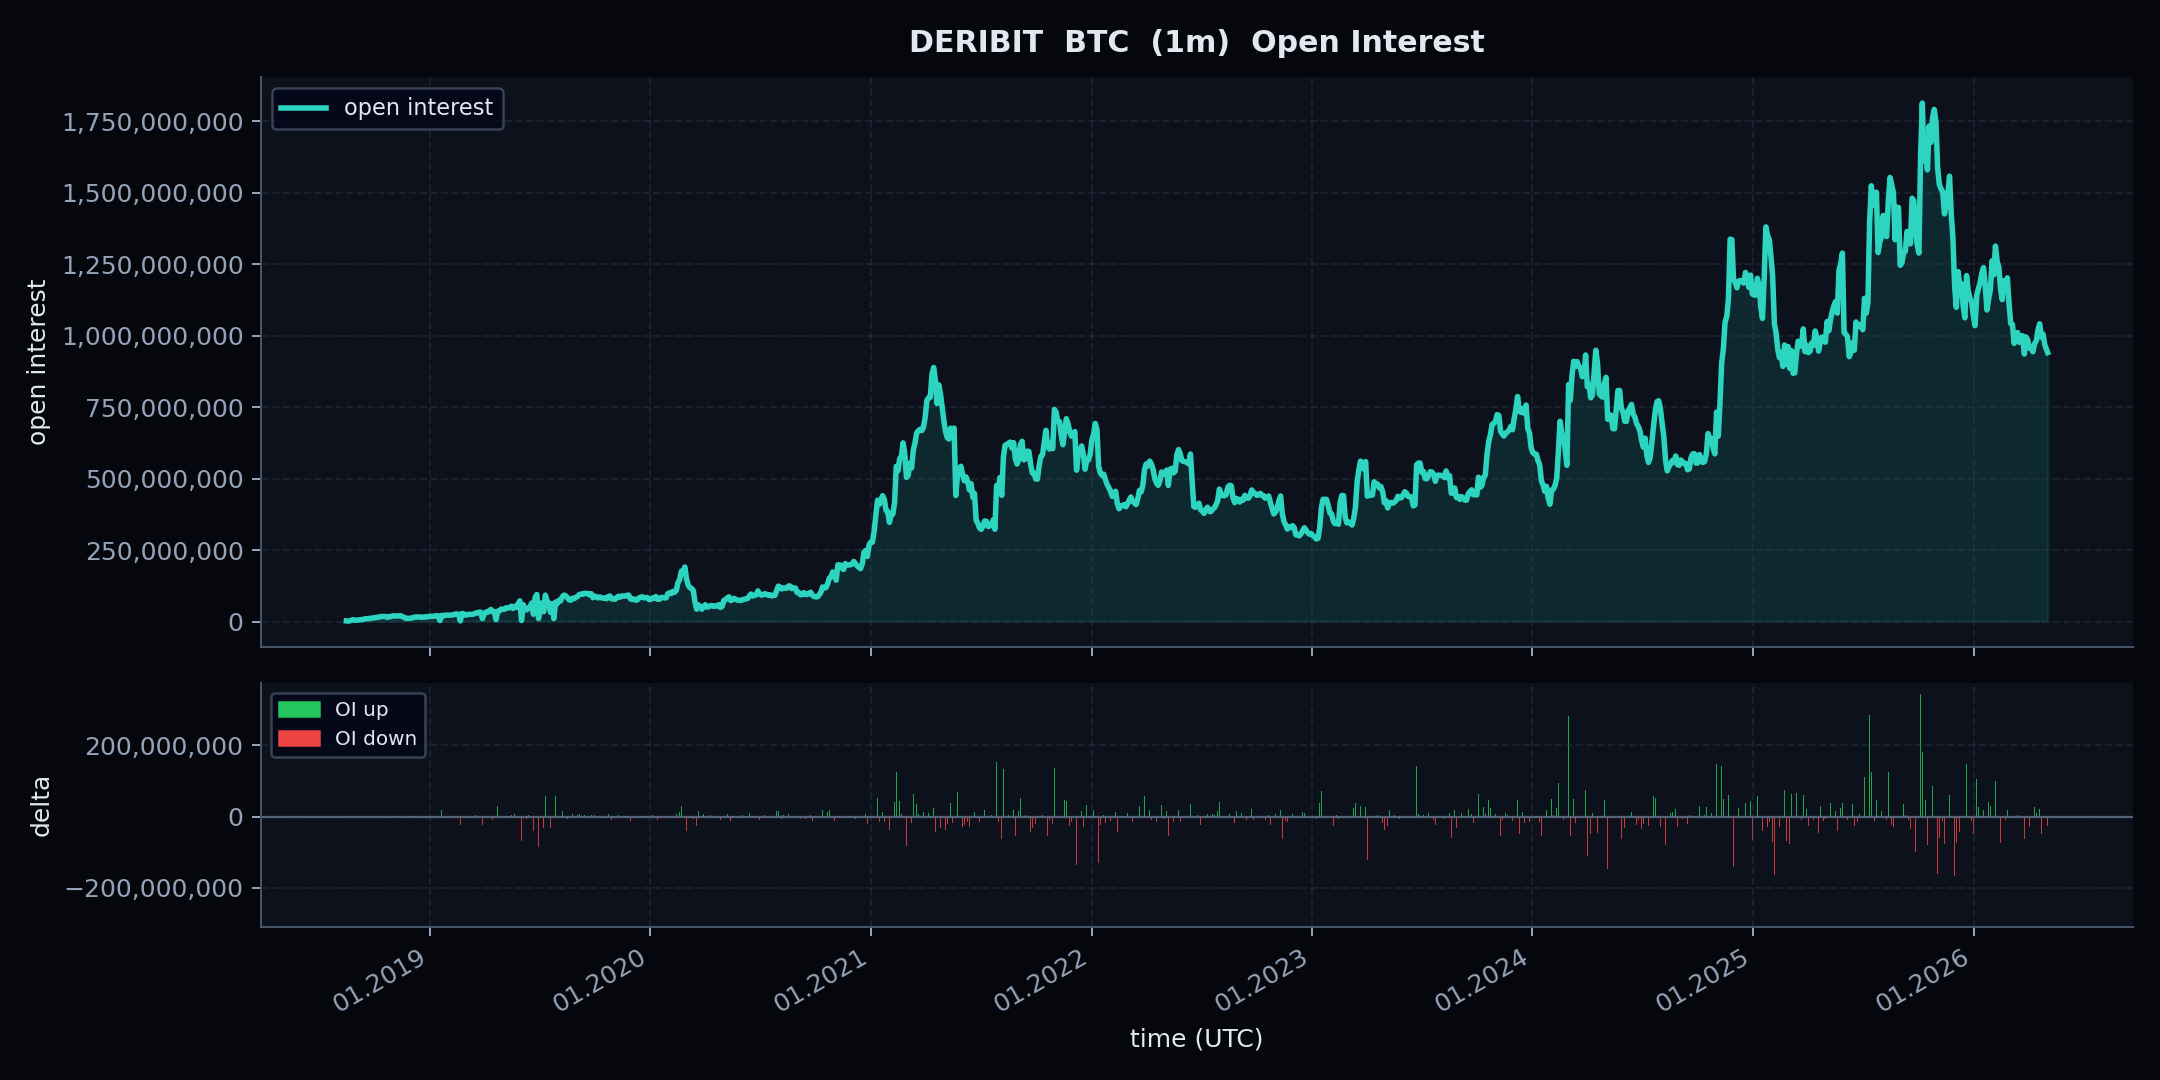

Values plotted in this chart, from the file beside it:
schema_version, dataset_type, exchange, symbol, instrument_type, event_time, ingested_at, run_id, source_endpoint, open_time, close_time, timeframe, open_interest, open_interest_value, oi_ffill, oi_is_observed, minutes_since_oi_observation
v1, oi_m1_feature, deribit, BTC-PERPETUAL, perp, 2021-02-11 07:33:00+00:00, 2026-05-03 15:24:28.883176+00:00, sample_20260503T152428883127Z, public_open_interest, 2021-02-11 07:33:00+00:00, 2021-02-11 07:33:59.999000+00:00, 1m, 543126560, 0.0, 543126560, False, 1413
v1, oi_m1_feature, deribit, BTC-PERPETUAL, perp, 2022-07-04 23:23:00+00:00, 2026-05-03 15:24:28.883176+00:00, sample_20260503T152428883127Z, public_open_interest, 2022-07-04 23:23:00+00:00, 2022-07-04 23:23:59.999000+00:00, 1m, 383702560, 0.0, 383702560, False, 923
v1, oi_m1_feature, deribit, BTC-PERPETUAL, perp, 2024-06-17 14:56:00+00:00, 2026-05-03 15:24:28.883176+00:00, sample_20260503T152428883127Z, public_open_interest, 2024-06-17 14:56:00+00:00, 2024-06-17 14:56:59.999000+00:00, 1m, 731559910, 0.0, 731559910, False, 416
v1, oi_m1_feature, deribit, BTC-PERPETUAL, perp, 2021-07-22 06:00:00+00:00, 2026-05-03 15:24:28.883176+00:00, sample_20260503T152428883127Z, public_open_interest, 2021-07-22 06:00:00+00:00, 2021-07-22 06:00:59.999000+00:00, 1m, 356118750, 0.0, 356118750, False, 1320
v1, oi_m1_feature, deribit, BTC-PERPETUAL, perp, 2025-02-08 11:43:00+00:00, 2026-05-03 15:24:28.883176+00:00, sample_20260503T152428883127Z, public_open_interest, 2025-02-08 11:43:00+00:00, 2025-02-08 11:43:59.999000+00:00, 1m, 973087870, 0.0, 973087870, False, 223
v1, oi_m1_feature, deribit, BTC-PERPETUAL, perp, 2021-12-13 01:21:00+00:00, 2026-05-03 15:24:28.883176+00:00, sample_20260503T152428883127Z, public_open_interest, 2021-12-13 01:21:00+00:00, 2021-12-13 01:21:59.999000+00:00, 1m, 597831610, 0.0, 597831610, False, 1041
v1, oi_m1_feature, deribit, BTC-PERPETUAL, perp, 2022-05-02 04:39:00+00:00, 2026-05-03 15:24:28.883176+00:00, sample_20260503T152428883127Z, public_open_interest, 2022-05-02 04:39:00+00:00, 2022-05-02 04:39:59.999000+00:00, 1m, 514053970, 0.0, 514053970, False, 1239
v1, oi_m1_feature, deribit, BTC-PERPETUAL, perp, 2023-09-21 05:28:00+00:00, 2026-05-03 15:24:28.883176+00:00, sample_20260503T152428883127Z, public_open_interest, 2023-09-21 05:28:00+00:00, 2023-09-21 05:28:59.999000+00:00, 1m, 455588730, 0.0, 455588730, False, 1288
v1, oi_m1_feature, deribit, BTC-PERPETUAL, perp, 2025-08-17 04:11:00+00:00, 2026-05-03 15:24:28.883176+00:00, sample_20260503T152428883127Z, public_open_interest, 2025-08-17 04:11:00+00:00, 2025-08-17 04:11:59.999000+00:00, 1m, 1547892050, 0.0, 1547892050, False, 1211
v1, oi_m1_feature, deribit, BTC-PERPETUAL, perp, 2020-03-23 23:30:00+00:00, 2026-05-03 15:24:28.883176+00:00, sample_20260503T152428883127Z, public_open_interest, 2020-03-23 23:30:00+00:00, 2020-03-23 23:30:59.999000+00:00, 1m, 45449140, 0.0, 45449140, False, 930
